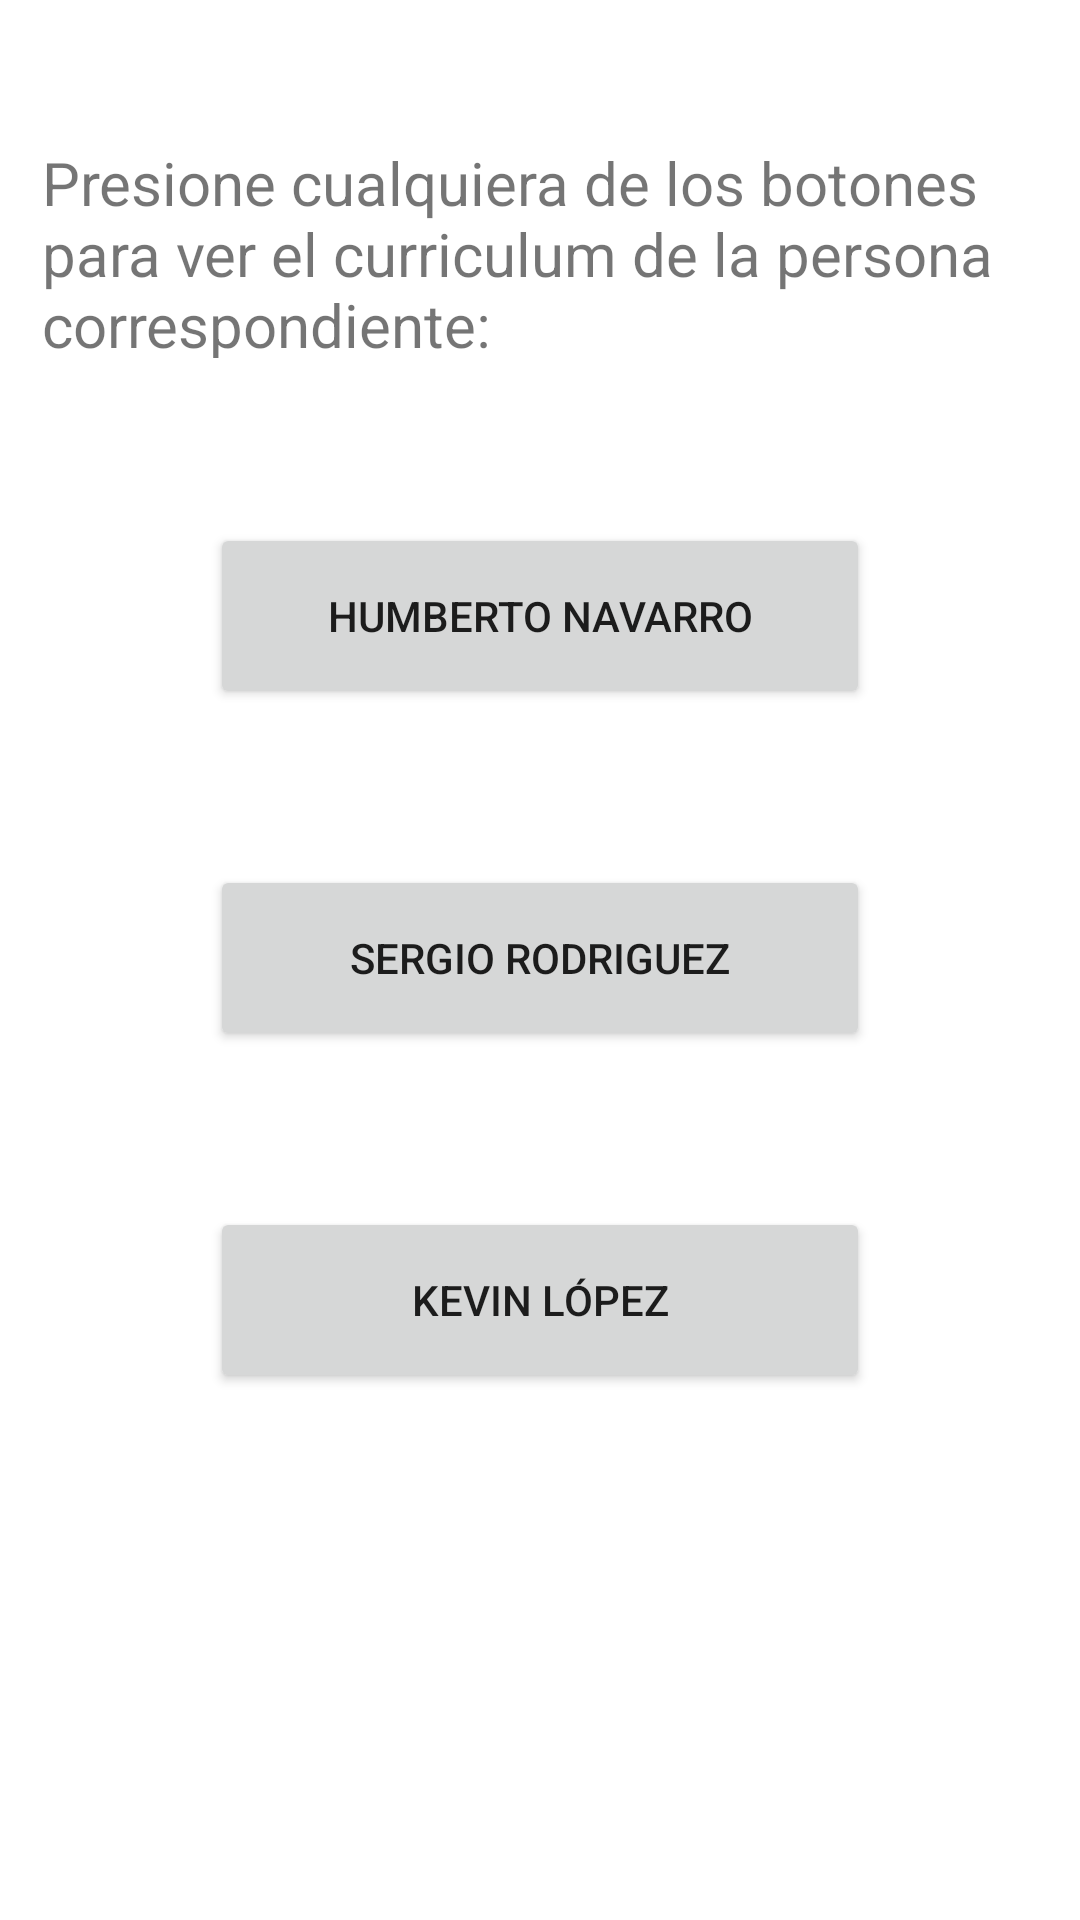

Reconstruct the res/layout file that produces this screen, plus the resources it refers to.
<!-- AndroidManifest.xml: application theme Theme.Ancobo -->
<!-- res/layout/activity_main.xml -->
<?xml version="1.0" encoding="utf-8"?>
<androidx.constraintlayout.widget.ConstraintLayout xmlns:android="http://schemas.android.com/apk/res/android"
    xmlns:app="http://schemas.android.com/apk/res-auto"
    xmlns:tools="http://schemas.android.com/tools"
    android:layout_width="match_parent"
    android:layout_height="match_parent"
    tools:context=".MainActivity">

    <Button
        android:id="@+id/btn_sergio"
        android:layout_width="220dp"
        android:layout_height="62dp"
        android:onClick="irPantallaCurriculum"
        android:text="Sergio Rodriguez"
        app:layout_constraintBottom_toBottomOf="parent"
        app:layout_constraintEnd_toEndOf="parent"
        app:layout_constraintStart_toStartOf="parent"
        app:layout_constraintTop_toTopOf="parent"
        app:layout_constraintVertical_bias="0.499" />

    <Button
        android:id="@+id/btn_kevin"
        android:layout_width="220dp"
        android:layout_height="62dp"
        android:layout_marginTop="52dp"
        android:onClick="irPantallaCurriculum"
        android:text="Kevin López"
        app:layout_constraintEnd_toEndOf="@+id/btn_sergio"
        app:layout_constraintHorizontal_bias="0.52"
        app:layout_constraintStart_toStartOf="@+id/btn_sergio"
        app:layout_constraintTop_toBottomOf="@+id/btn_sergio" />

    <Button
        android:id="@+id/btn_humberto"
        android:layout_width="220dp"
        android:layout_height="62dp"
        android:layout_marginBottom="52dp"
        android:onClick="irPantallaCurriculum"
        android:text="Humberto Navarro"
        app:layout_constraintBottom_toTopOf="@+id/btn_sergio"
        app:layout_constraintEnd_toEndOf="@+id/btn_sergio"
        app:layout_constraintStart_toStartOf="@+id/btn_sergio" />

    <TextView
        android:id="@+id/textView"
        android:layout_width="332dp"
        android:layout_height="72dp"
        android:text="Presione cualquiera de los botones para ver el curriculum de la persona correspondiente:"
        android:textAlignment="textStart"
        android:textSize="20sp"
        app:layout_constraintBottom_toTopOf="@+id/btn_humberto"
        app:layout_constraintEnd_toEndOf="parent"
        app:layout_constraintStart_toStartOf="parent"
        app:layout_constraintTop_toTopOf="parent"
        app:layout_constraintVertical_bias="0.464" />
</androidx.constraintlayout.widget.ConstraintLayout>
<!-- resources referenced by this layout -->
<resources>
  <style name="Theme.Ancobo" parent="Theme.MaterialComponents.DayNight.DarkActionBar">
          
          <item name="colorPrimary">@color/purple_500</item>
          <item name="colorPrimaryVariant">@color/purple_700</item>
          <item name="colorOnPrimary">@color/white</item>
          
          <item name="colorSecondary">@color/teal_200</item>
          <item name="colorSecondaryVariant">@color/teal_700</item>
          <item name="colorOnSecondary">@color/black</item>
          
          <item name="android:statusBarColor" tools:targetApi="l">?attr/colorPrimaryVariant</item>
          
      </style>
  <!-- not gathered from this repository: default colours our renderer supplied (Android Studio template values) -->
  <color name="purple_500">#FF6200EE</color>
  <color name="purple_700">#FF3700B3</color>
  <color name="teal_200">#FF03DAC5</color>
  <color name="teal_700">#FF018786</color>
  <color name="black">#FF000000</color>
  <color name="white">#FFFFFFFF</color>
</resources>
